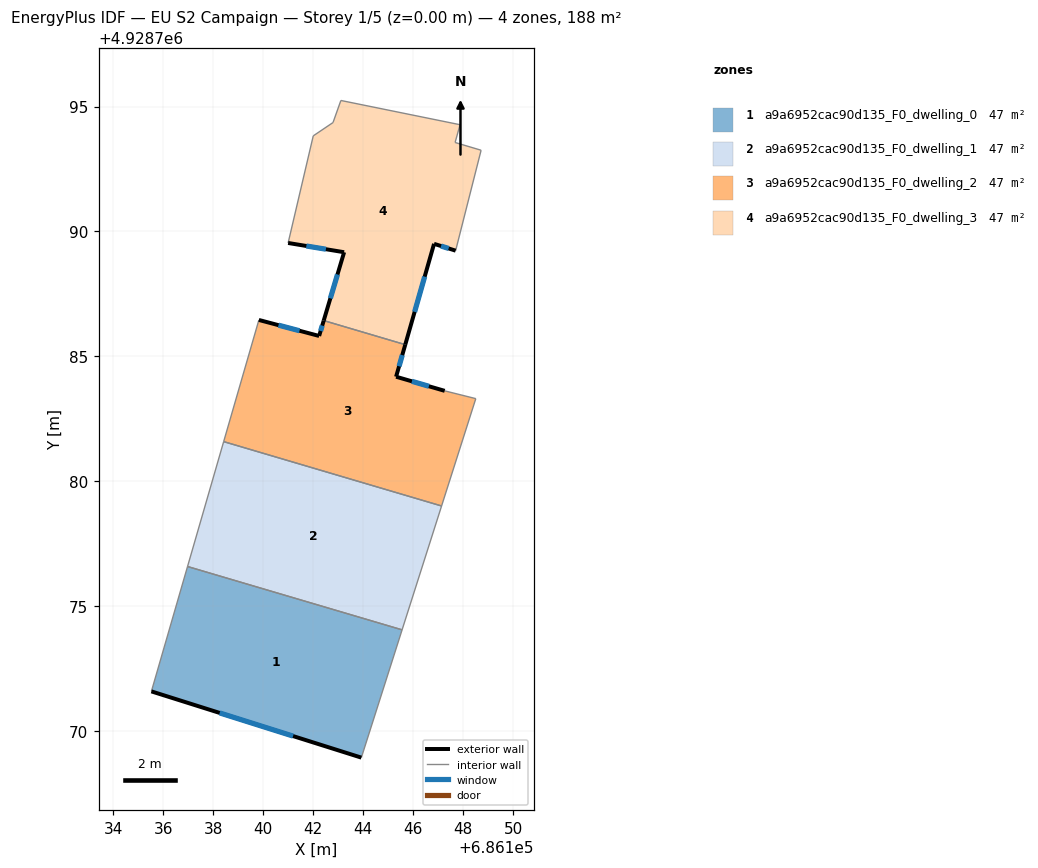
=== STOREY PLAN SPEC (per zone: floor XY polygon, exterior-wall plan segments, windows/doors) ===
zone 1: a9a6952cac90d135_F0_dwelling_0  (46.9 m²)
  floor: (686143.93, 4928768.95) (686145.56, 4928774.06) (686136.98, 4928776.60) (686135.53, 4928771.60)
  exterior wall: (686143.93, 4928768.95) – (686135.53, 4928771.60)  [8.8 m]
    window: (686141.20, 4928769.81) – (686138.26, 4928770.74)  [3.2 m²]
  interior walls: 3
zone 2: a9a6952cac90d135_F0_dwelling_1  (46.9 m²)
  floor: (686145.56, 4928774.06) (686147.14, 4928779.02) (686138.42, 4928781.59) (686136.98, 4928776.60)
  interior walls: 4
zone 3: a9a6952cac90d135_F0_dwelling_2  (46.9 m²)
  floor: (686147.14, 4928779.02) (686148.51, 4928783.31) (686147.27, 4928783.62) (686145.32, 4928784.19) (686145.69, 4928785.47) (686142.43, 4928786.44) (686142.24, 4928785.82) (686139.83, 4928786.46) (686138.42, 4928781.59)
  exterior wall: (686139.83, 4928786.46) – (686142.24, 4928785.82)  [2.5 m]
    window: (686140.61, 4928786.25) – (686141.46, 4928786.03)  [0.9 m²]
  exterior wall: (686142.24, 4928785.82) – (686142.43, 4928786.44)  [0.6 m]
    window: (686142.30, 4928786.02) – (686142.37, 4928786.24)  [0.2 m²]
  exterior wall: (686145.69, 4928785.47) – (686145.32, 4928784.19)  [1.3 m]
    window: (686145.57, 4928785.06) – (686145.44, 4928784.61)  [0.5 m²]
  exterior wall: (686145.32, 4928784.19) – (686147.27, 4928783.62)  [2.0 m]
    window: (686145.95, 4928784.01) – (686146.63, 4928783.81)  [0.7 m²]
  interior walls: 5
zone 4: a9a6952cac90d135_F0_dwelling_3  (46.9 m²)
  floor: (686145.69, 4928785.47) (686146.84, 4928789.51) (686147.70, 4928789.23) (686148.72, 4928793.25) (686147.68, 4928793.56) (686147.88, 4928794.27) (686143.11, 4928795.24) (686142.80, 4928794.36) (686142.01, 4928793.83) (686141.00, 4928789.54) (686143.24, 4928789.17) (686142.43, 4928786.44)
  exterior wall: (686147.70, 4928789.23) – (686146.84, 4928789.51)  [0.9 m]
    window: (686147.42, 4928789.32) – (686147.12, 4928789.42)  [0.3 m²]
  exterior wall: (686146.84, 4928789.51) – (686145.69, 4928785.47)  [4.2 m]
    window: (686146.46, 4928788.20) – (686146.06, 4928786.78)  [1.5 m²]
  exterior wall: (686142.43, 4928786.44) – (686143.24, 4928789.17)  [2.9 m]
    window: (686142.69, 4928787.33) – (686142.98, 4928788.28)  [1.0 m²]
  exterior wall: (686143.24, 4928789.17) – (686141.00, 4928789.54)  [2.3 m]
    window: (686142.51, 4928789.29) – (686141.73, 4928789.42)  [0.8 m²]
  interior walls: 8

=== DERIVED (storey summary) ===
Building: EU S2 Campaign
Storey: 1 of 5  (floor level z = 0.00 m)
Storey gross floor area: 187.6 m²
Zones on this storey: 4
  - a9a6952cac90d135_F0_dwelling_0: floor 46.9 m²; exterior wall 8.8 m (26.4 m²); 1 window(s) 3.2 m²; WWR 12.2%
  - a9a6952cac90d135_F0_dwelling_1: floor 46.9 m²
  - a9a6952cac90d135_F0_dwelling_2: floor 46.9 m²; exterior wall 6.5 m (19.5 m²); 4 window(s) 2.4 m²; WWR 12.2%
  - a9a6952cac90d135_F0_dwelling_3: floor 46.9 m²; exterior wall 10.2 m (30.7 m²); 4 window(s) 3.7 m²; WWR 12.2%
Zone adjacency (shared interzone walls):
  - a9a6952cac90d135_F0_dwelling_0 ↔ a9a6952cac90d135_F0_dwelling_1
  - a9a6952cac90d135_F0_dwelling_1 ↔ a9a6952cac90d135_F0_dwelling_2
  - a9a6952cac90d135_F0_dwelling_2 ↔ a9a6952cac90d135_F0_dwelling_3